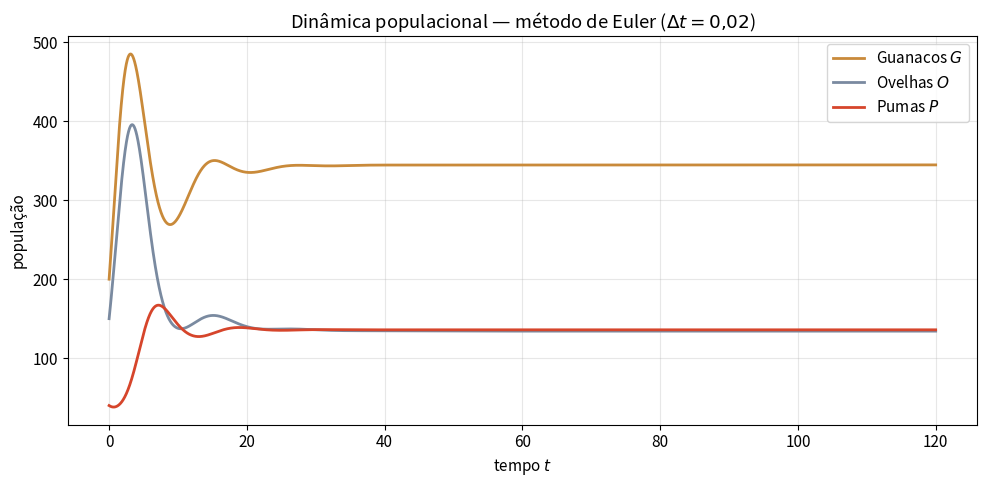
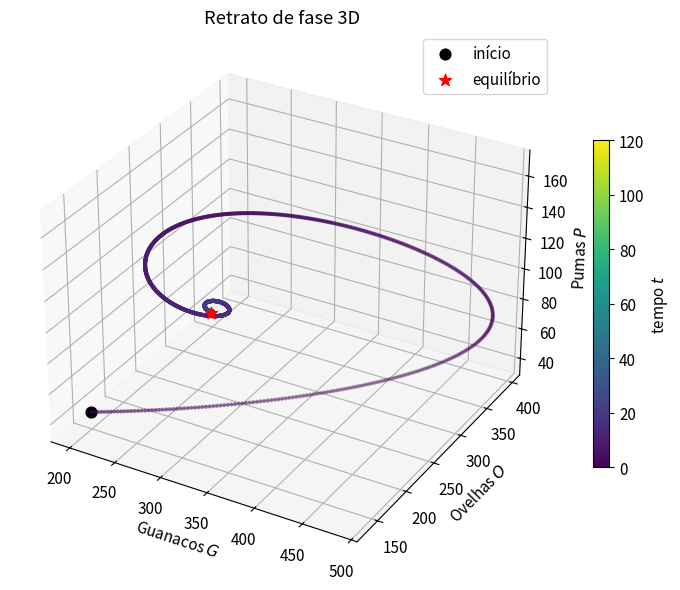
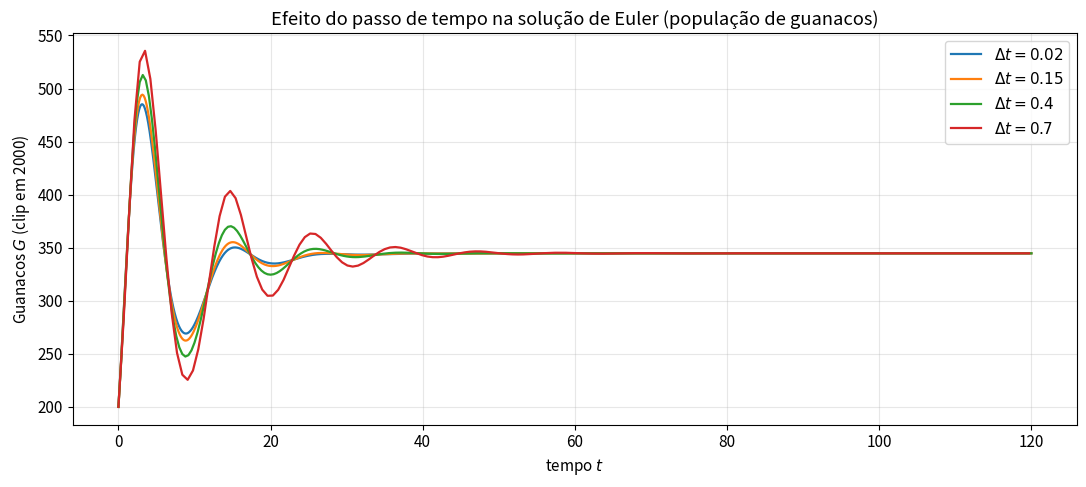
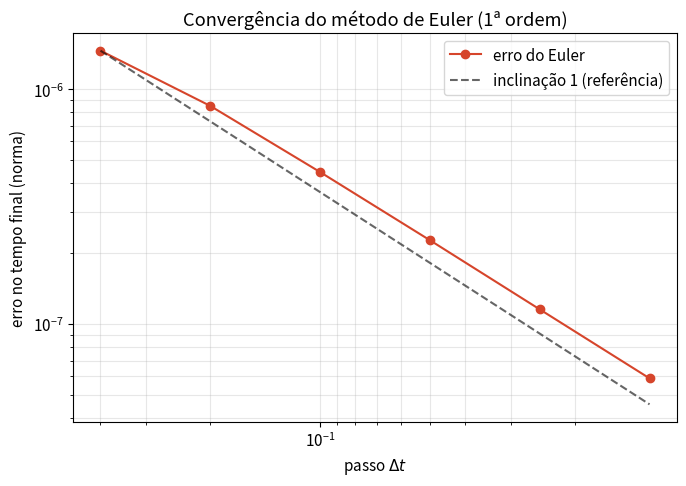
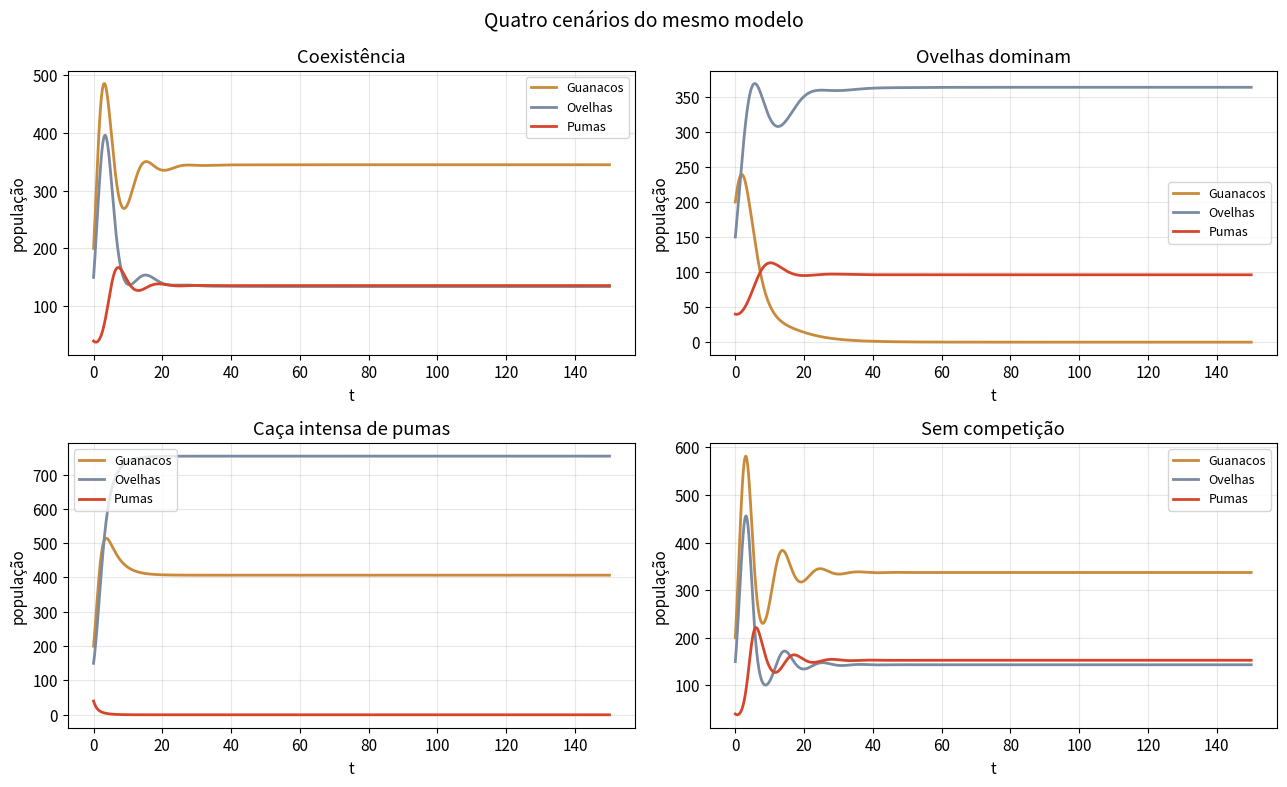

Python code for these plots, in order:
import numpy as np
import matplotlib.pyplot as plt
from dataclasses import dataclass, asdict

plt.rcParams.update({"figure.figsize": (10, 5), "axes.grid": True,
                     "grid.alpha": 0.3, "font.size": 11})

# cores consistentes em todo o notebook
COR = {"P": "#d6452b", "G": "#c98a3a", "O": "#7a8aa0"}


@dataclass
class Params:
    """Todos os parâmetros do modelo, com valores padrão (regime de coexistência)."""
    # Pumas
    m_P: float = 0.50
    e_G: float = 0.0011
    e_O: float = 0.0009
    # Guanacos
    r_G: float = 1.10
    K_G: float = 900.0
    a_G: float = 0.0045
    c_GO: float = 0.0005
    # Ovelhas
    r_O: float = 1.00
    K_O: float = 900.0
    a_O: float = 0.0055
    c_OG: float = 0.0003


def derivatives(P, G, O, p: Params):
    """Campo vetorial f(P,G,O) = (dP/dt, dG/dt, dO/dt)."""
    dP = -p.m_P * P + p.e_G * P * G + p.e_O * P * O
    dG = p.r_G * G * (1 - G / p.K_G) - p.a_G * P * G - p.c_GO * G * O
    dO = p.r_O * O * (1 - O / p.K_O) - p.a_O * P * O - p.c_OG * O * G
    return dP, dG, dO

print("Parâmetros padrão:")
for k, v in asdict(Params()).items():
    print(f"  {k:5s} = {v}")


def euler_step(state, p: Params, dt: float):
    """Um passo de Euler. state = (P, G, O)."""
    P, G, O = state
    dP, dG, dO = derivatives(P, G, O, p)
    P, G, O = P + dt * dP, G + dt * dG, O + dt * dO
    # populações não podem ser negativas
    return max(P, 0.0), max(G, 0.0), max(O, 0.0)


def simulate(p: Params, P0=40.0, G0=200.0, O0=150.0, dt=0.02, t_final=120.0):
    """Integra o sistema pelo método de Euler. Retorna arrays (t, P, G, O)."""
    n = int(round(t_final / dt))
    t = np.linspace(0.0, n * dt, n + 1)
    P = np.empty(n + 1); G = np.empty(n + 1); O = np.empty(n + 1)
    P[0], G[0], O[0] = P0, G0, O0
    state = (P0, G0, O0)
    for i in range(n):
        state = euler_step(state, p, dt)
        P[i+1], G[i+1], O[i+1] = state
    return t, P, G, O

# teste rápido
t, P, G, O = simulate(Params())
print(f"{len(t)} passos | estado final: P={P[-1]:.1f}  G={G[-1]:.1f}  O={O[-1]:.1f}")


t, P, G, O = simulate(Params(), t_final=120.0)

plt.figure()
plt.plot(t, G, color=COR["G"], lw=2, label="Guanacos $G$")
plt.plot(t, O, color=COR["O"], lw=2, label="Ovelhas $O$")
plt.plot(t, P, color=COR["P"], lw=2, label="Pumas $P$")
plt.xlabel("tempo $t$"); plt.ylabel("população")
plt.title("Dinâmica populacional — método de Euler ($\\Delta t = 0{,}02$)")
plt.legend(); plt.tight_layout(); plt.show()

print(f"Equilíbrio aproximado:  P*≈{P[-1]:.0f}   G*≈{G[-1]:.0f}   O*≈{O[-1]:.0f}")


fig = plt.figure(figsize=(8, 6))
ax = fig.add_subplot(projection="3d")
sc = ax.scatter(G, O, P, c=t, cmap="viridis", s=4)
ax.plot(G, O, P, color="gray", lw=0.5, alpha=0.5)
ax.scatter([G[0]],[O[0]],[P[0]], color="black", s=60, label="início")
ax.scatter([G[-1]],[O[-1]],[P[-1]], color="red", s=80, marker="*", label="equilíbrio")
ax.set_xlabel("Guanacos $G$"); ax.set_ylabel("Ovelhas $O$"); ax.set_zlabel("Pumas $P$")
ax.set_title("Retrato de fase 3D")
fig.colorbar(sc, ax=ax, label="tempo $t$", shrink=0.6)
ax.legend(); plt.tight_layout(); plt.show()


plt.figure(figsize=(11, 5))
for dt in [0.02, 0.15, 0.4, 0.7]:
    t, P, G, O = simulate(Params(), dt=dt, t_final=120.0)
    plt.plot(t, np.clip(G, 0, 2000), lw=1.6, label=f"$\\Delta t={dt}$")
plt.xlabel("tempo $t$"); plt.ylabel("Guanacos $G$ (clip em 2000)")
plt.title("Efeito do passo de tempo na solução de Euler (população de guanacos)")
plt.legend(); plt.tight_layout(); plt.show()


from scipy.integrate import solve_ivp

p = Params()
y0 = [40.0, 200.0, 150.0]   # (P, G, O)
t_final = 120.0

def rhs(t, y):
    P, G, O = y
    return list(derivatives(P, G, O, p))

# referência de alta precisão
ref = solve_ivp(rhs, [0, t_final], y0, method="RK45",
                rtol=1e-10, atol=1e-12, dense_output=True)
y_ref_final = ref.y[:, -1]   # (P, G, O) no tempo final

# erro do Euler no tempo final para vários dt
dts = [0.4, 0.2, 0.1, 0.05, 0.025, 0.0125]
erros = []
for dt in dts:
    t, P, G, O = simulate(p, P0=y0[0], G0=y0[1], O0=y0[2], dt=dt, t_final=t_final)
    euler_final = np.array([P[-1], G[-1], O[-1]])
    erros.append(np.linalg.norm(euler_final - y_ref_final))

plt.figure(figsize=(7, 5))
plt.loglog(dts, erros, "o-", color="#d6452b", label="erro do Euler")
plt.loglog(dts, [e*(d/dts[0]) for d, e in zip(dts, [erros[0]]*len(dts))],
           "k--", alpha=0.6, label="inclinação 1 (referência)")
plt.gca().invert_xaxis()
plt.xlabel("passo $\\Delta t$"); plt.ylabel("erro no tempo final (norma)")
plt.title("Convergência do método de Euler (1ª ordem)")
plt.legend(); plt.grid(True, which="both", alpha=0.3); plt.tight_layout(); plt.show()

print("Referência RK45 (tempo final):  P=%.2f  G=%.2f  O=%.2f" % tuple(y_ref_final))
for d, e in zip(dts, erros):
    print(f"  Δt={d:<7} → erro={e:.3f}")


CENARIOS = {
    "Coexistência": Params(),
    "Ovelhas dominam": Params(m_P=0.40, e_G=0.0010, e_O=0.0011, r_G=0.80, K_G=700,
                              a_G=0.0050, c_GO=0.0012, r_O=0.70, K_O=700,
                              a_O=0.0035, c_OG=0.0003),
    "Caça intensa de pumas": Params(m_P=1.00, e_G=0.0006, e_O=0.0004, c_GO=0.0008, c_OG=0.0004),
    "Sem competição": Params(c_GO=0.0, c_OG=0.0),
}

fig, axes = plt.subplots(2, 2, figsize=(13, 8))
for ax, (nome, par) in zip(axes.ravel(), CENARIOS.items()):
    t, P, G, O = simulate(par, t_final=150.0)
    ax.plot(t, G, color=COR["G"], lw=2, label="Guanacos")
    ax.plot(t, O, color=COR["O"], lw=2, label="Ovelhas")
    ax.plot(t, P, color=COR["P"], lw=2, label="Pumas")
    ax.set_title(nome); ax.set_xlabel("t"); ax.set_ylabel("população")
    ax.legend(fontsize=9)
plt.suptitle("Quatro cenários do mesmo modelo", fontsize=14)
plt.tight_layout(); plt.show()
